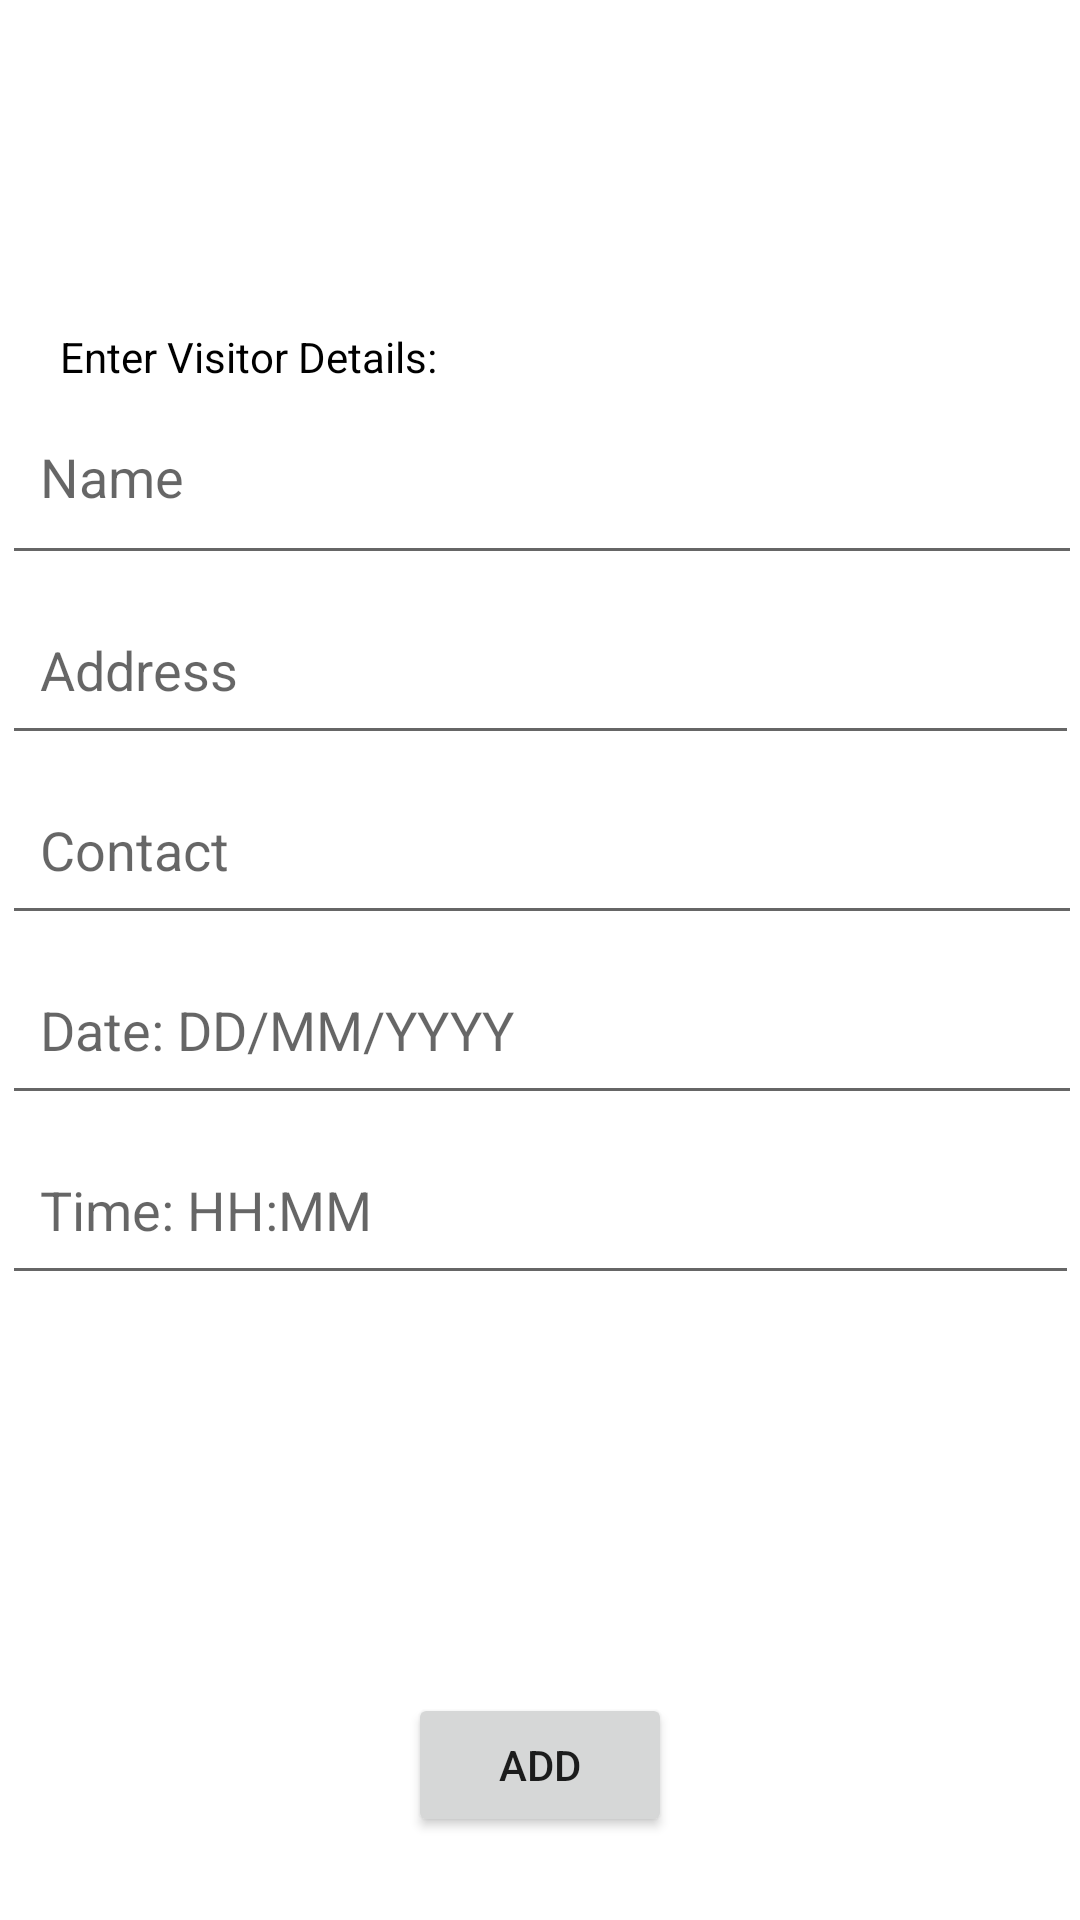

Here is an Android app screen rendered from its layout file. Give the layout XML and the strings, colors and styles it references.
<!-- AndroidManifest.xml: application theme Theme.TMS_06 -->
<!-- res/layout/activity_add_visitor.xml -->
<?xml version="1.0" encoding="utf-8"?>
<androidx.constraintlayout.widget.ConstraintLayout xmlns:android="http://schemas.android.com/apk/res/android"
    xmlns:app="http://schemas.android.com/apk/res-auto"
    xmlns:tools="http://schemas.android.com/tools"
    android:layout_width="match_parent"
    android:layout_height="match_parent"
    tools:context=".Signup">


    <TextView
        android:id="@+id/textView"
        android:layout_width="282dp"
        android:layout_height="25dp"
        android:text="Enter Visitor Details:"
        android:textColor="@color/black"
        android:textSize="14dp"
        app:layout_constraintBottom_toBottomOf="parent"
        app:layout_constraintEnd_toEndOf="parent"
        app:layout_constraintHorizontal_bias="0.255"
        app:layout_constraintStart_toStartOf="parent"
        app:layout_constraintTop_toTopOf="parent"
        app:layout_constraintVertical_bias="0.178"
        tools:ignore="MissingConstraints" />

    <LinearLayout

        android:id="@+id/regform"
        android:layout_width="359dp"
        android:layout_height="340dp"
        android:orientation="vertical"
        android:visibility="visible"
        android:weightSum="4"

        app:layout_constraintBottom_toBottomOf="parent"
        app:layout_constraintEnd_toEndOf="parent"
        app:layout_constraintStart_toStartOf="parent"
        app:layout_constraintTop_toTopOf="parent"
        app:layout_constraintVertical_bias="0.411"
        tools:ignore="MissingConstraints">


        <EditText

            android:id="@+id/visname"
            android:layout_width="360dp"
            android:layout_height="58dp"
            android:layout_alignParentBottom="true"
            android:layout_weight="1"
            android:baselineAligned="false"
            android:hint="  Name"

            app:layout_constraintBottom_toBottomOf="parent"
            app:layout_constraintEnd_toEndOf="parent"
            app:layout_constraintHorizontal_bias="0.49"
            app:layout_constraintStart_toStartOf="parent"
            app:layout_constraintTop_toTopOf="parent"
            app:layout_constraintVertical_bias="0.417" />


        <EditText
            android:id="@+id/VisAdd"
            android:layout_width="match_parent"
            android:layout_height="60dp"

            android:hint="  Address" />

        <EditText

            android:id="@+id/VisCon"
            android:layout_width="360dp"
            android:layout_height="60dp"
            android:layout_alignParentBottom="true"

            android:baselineAligned="false"
            android:hint="  Contact"

            app:layout_constraintBottom_toBottomOf="parent"
            app:layout_constraintEnd_toEndOf="parent"
            app:layout_constraintHorizontal_bias="0.49"
            app:layout_constraintStart_toStartOf="parent"
            app:layout_constraintTop_toTopOf="parent"
            app:layout_constraintVertical_bias="0.417"
            tools:ignore="DuplicateIds" />

        <EditText
            android:id="@+id/VisDate"
            android:layout_width="360dp"
            android:layout_height="60dp"

            android:hint="  Date: DD/MM/YYYY" />

        <EditText
            android:id="@+id/VisTime"
            android:layout_width="match_parent"
            android:layout_height="60dp"
            android:hint="  Time: HH:MM"/>


    </LinearLayout>

    <Button
        android:id="@+id/addbtn"
        android:layout_width="wrap_content"
        android:layout_height="wrap_content"
        android:text="add"
        app:layout_constraintBottom_toBottomOf="parent"
        app:layout_constraintEnd_toEndOf="parent"
        app:layout_constraintStart_toStartOf="parent"
        app:layout_constraintTop_toTopOf="parent"
        app:layout_constraintVertical_bias="0.953"
        tools:ignore="MissingConstraints" />

</androidx.constraintlayout.widget.ConstraintLayout>
<!-- resources referenced by this layout -->
<resources>
  <style name="Theme.TMS_06" parent="Theme.MaterialComponents.DayNight.DarkActionBar">
          
          <item name="colorPrimary">@color/purple_500</item>
          <item name="colorPrimaryVariant">@color/purple_700</item>
          <item name="colorOnPrimary">@color/white</item>
          
          <item name="colorSecondary">@color/teal_200</item>
          <item name="colorSecondaryVariant">@color/teal_700</item>
          <item name="colorOnSecondary">@color/black</item>
          
          <item name="android:statusBarColor" tools:targetApi="l">?attr/colorPrimaryVariant</item>
          
      </style>
  <!-- not gathered from this repository: default colours our renderer supplied (Android Studio template values) -->
  <color name="purple_500">#FF6200EE</color>
  <color name="purple_700">#FF3700B3</color>
  <color name="teal_200">#FF03DAC5</color>
  <color name="teal_700">#FF018786</color>
  <color name="black">#FF000000</color>
  <color name="white">#FFFFFFFF</color>
</resources>
